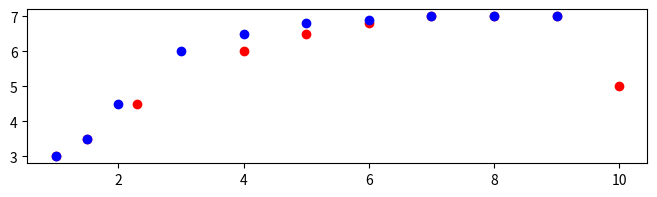
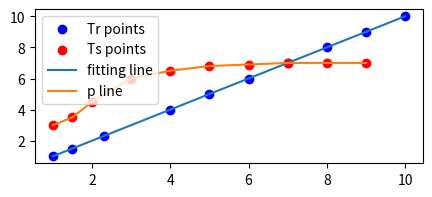

Source code (Python) for these figures, in order:
import numpy as num
import pandas as pan
import matplotlib.pyplot as py
xtr = num.array([1, 1.5, 2.3, 4, 5, 6, 7, 8, 9, 10])
ytr = num.array([3, 3.5, 4.5, 6, 6.5, 6.8, 7, 7, 7, 5])
xts = num.array([1, 1.5, 2, 3, 4, 5, 6, 7, 8, 9])
yts = num.array([3, 3.5, 4.5, 6, 6.5, 6.8, 6.9, 7, 7, 7])

py.figure(figsize=(8, 2))
py.scatter(xtr, ytr, color='r')
py.scatter(xts, yts, color='b')
py.show()
xtr = xtr.reshape(-1, 1)
ytr = xtr.reshape(-1, 1)


class polyregression():
    def __init__(self, rate=0.001, iterations=1000, degree=2, lambda_v=0.002):
        self.rate = rate
        self.iterations = iterations
        self.degree = degree  # for the ploynomail features
        self.lambda_v = lambda_v

    def scale(self, x):
        xscale = x-num.mean(x, axis=0)  # to culcolate the emount of numbers
        xscale = xscale/num.std(xscale, axis=0)
        return xscale

    def transformation(self, xtr):
        self.n = xtr.shape[0]
        xtransformation = num.empty(self.n, 0)
        for j in range(self.degree + 1):
            if j != 0:
                xpower = num.power(xtr, j)  # to compute the first array
                xtransformation = num.append(xtransformation, xpower, axis=0)
            return xtransformation

    def fit(self, x, y):
            self.cost = []  # to create the empty arra
            self.theta = num.zeros((1+self.degree))  # one empty  [0,0,0]
            self.scale(x)
            xx = self.transformation(x)

            for i in range(self.iterations):  # to write the model of regulization
                ypre = self.theta[0]+num.dot(xx, self.theta[1:])
                ezz = self.lambda_v*num.sum(ypre.square(self.theta[1:]))
                mse = (1/self.n)*num.sum(num.square(ypre-y)**2)+ezz
                self.cost.append(mse)

                dtheta1 = (2/self.n)*num.dot(xx.T, (ypre-y))-ezz  # deravitive
                dtheta0 = (2/self.n)*num.sum(ypre-y)
                # value update
                self.theta[1:] = self.theta[1:]-self.rate*dtheta1
                self.theta[0] = self.theta[0]-self.rate*dtheta0
                return self

            def pre(self, x):  # to predict by using transform value
                x = self.scale(x)
                xx = self.transformation(x)
                # to predict a level
                return self.theta[0]+num.dot(xx, self.theta[1:])
                plr = polyregression()  # to create an object by using teh polylinearregression
                yptr = plr.pre(xtr)  # to predict the training examples
                ypts = plr.pre(xts)
                msetr = (1/xtr.shape[0])*num.sum((yptr-ytr))
                mstraining = num.sqrt(msert)
                msets = (1/yts.shape[0])*num.sum((ypts-yts))
                mstesting = num.sqrt(msets)
                print('Rmse Train=', mstraining)
                print('Rmse Testing=', mstesting)
    py.figure(figsize=(5, 2))
    py.scatter(xtr, ytr, label='Tr points',color='b')
    py.scatter(xts,yts,label='Ts points',color='r')
    py.plot(xtr,ytr,label='fitting line')
    py.plot(xts,yts,label='p line')
    py.legend(loc='upper left')
    py.show()
